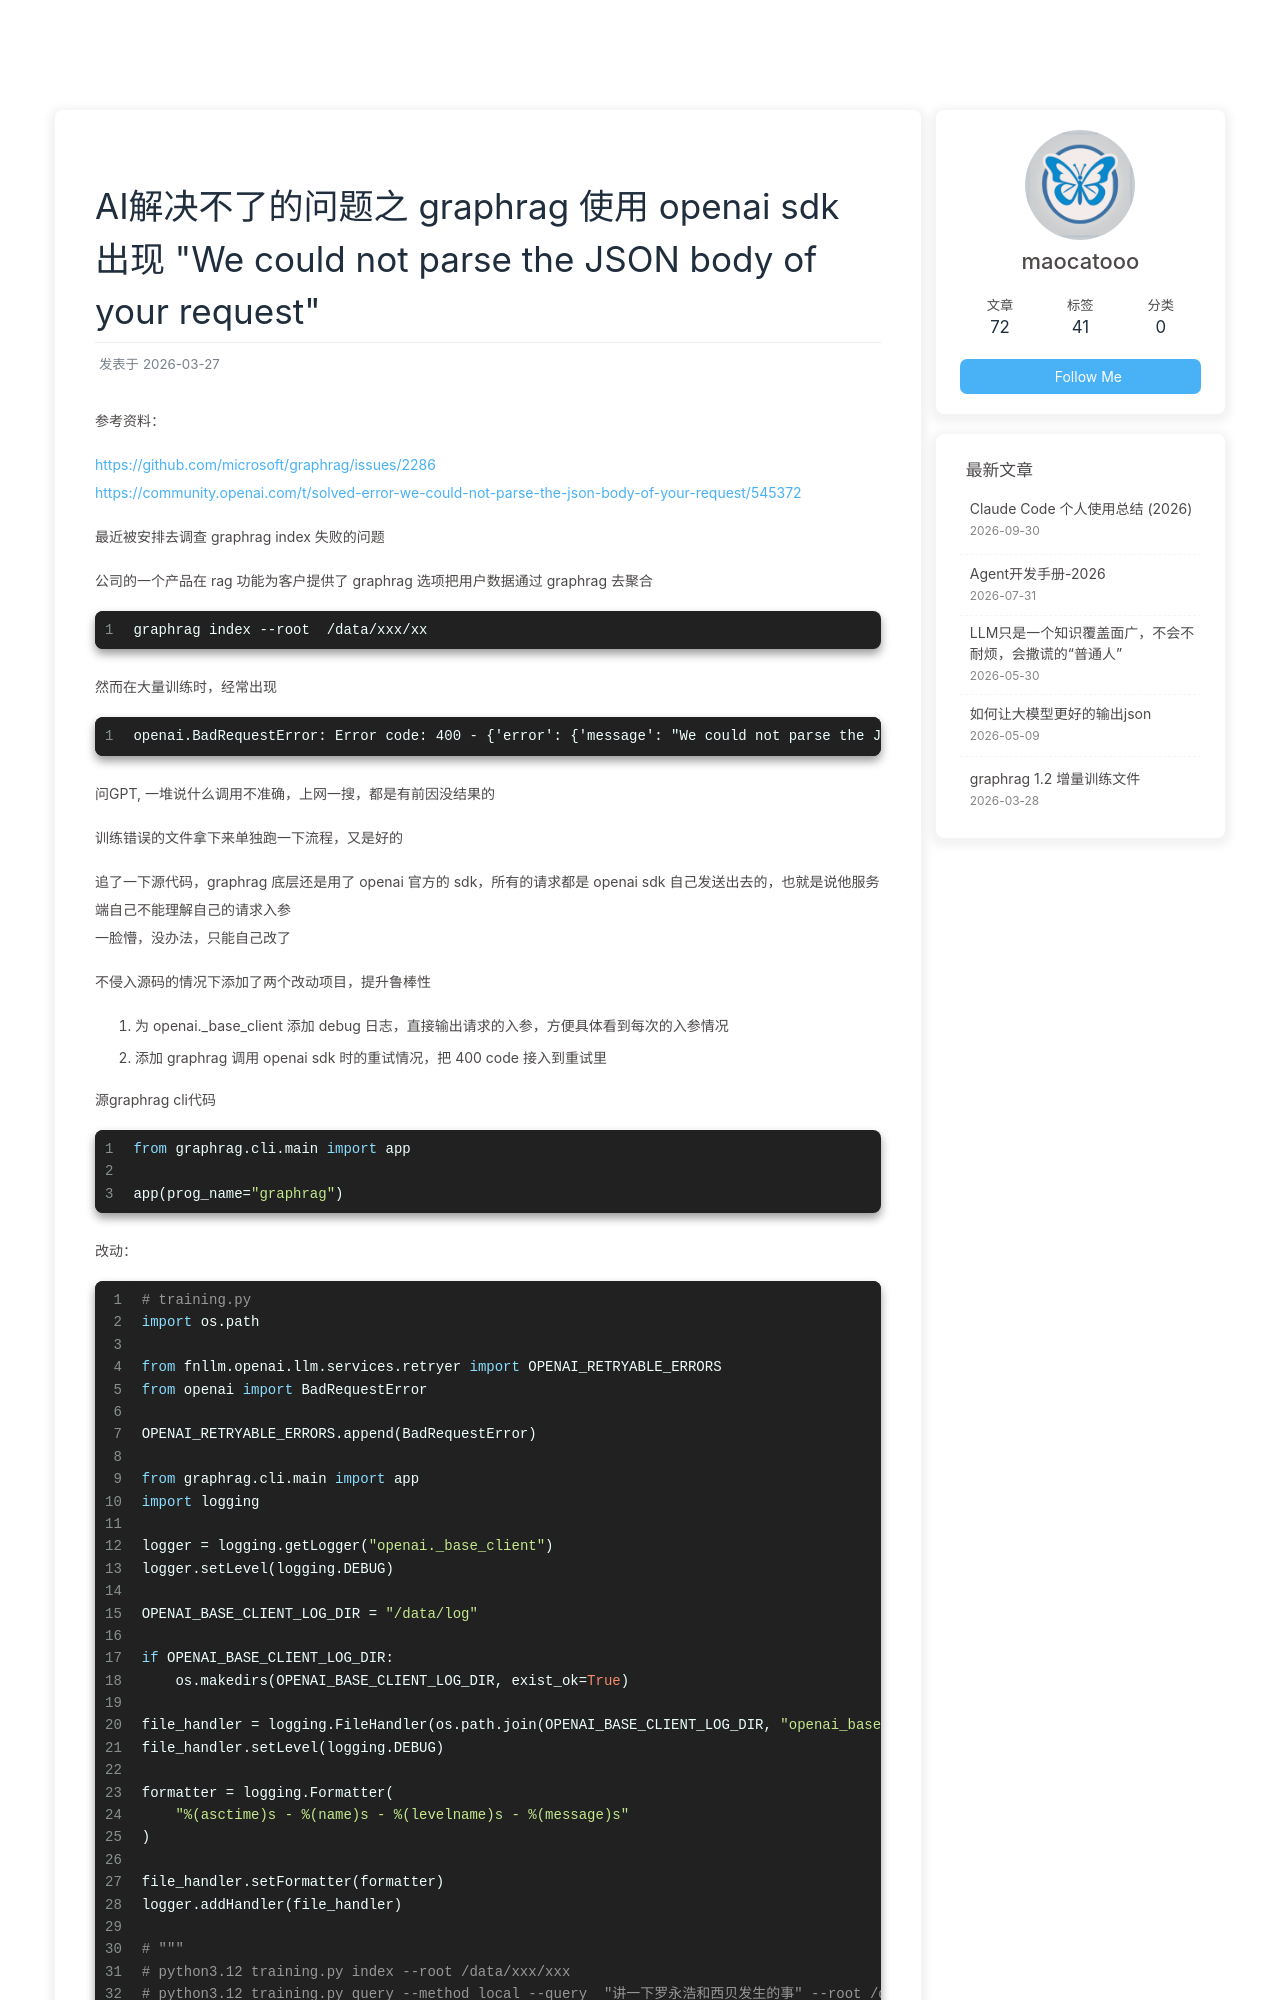

repository: maocatooo/maocatooo.github.io · page: 2026/03/27/blog/ai/rag/graphrag_openai_json_err/index.html · generator: jekyll

---
title: AI解决不了的问题之 graphrag 使用 openai sdk 出现 "We could not parse the JSON body of your request"
date: 2026-03-27 17:45:42
tags: [graphrag, openai]
---

参考资料：

https://github.com/microsoft/graphrag/issues/2286   
https://community.openai.com/t/solved-error-we-could-not-parse-the-json-body-of-your-request/545372 

最近被安排去调查 graphrag index 失败的问题

公司的一个产品在 rag 功能为客户提供了 graphrag 选项把用户数据通过 graphrag 去聚合
```shell
graphrag index --root  /data/xxx/xx
```

然而在大量训练时，经常出现 
```shell
openai.BadRequestError: Error code: 400 - {'error': {'message': "We could not parse the JSON body of your request. (HINT: This likely means you aren't using your HTTP library correctly. The OpenAI API expects a JSON payload, but what was sent was not valid JSON. If you have trouble figuring out how to fix this, please contact us through our help center at help.openai.com.)", 'type': 'invalid_request_error', 'param': None, 'code': None}}
```
问GPT, 一堆说什么调用不准确，上网一搜，都是有前因没结果的  

训练错误的文件拿下来单独跑一下流程，又是好的

追了一下源代码，graphrag 底层还是用了 openai 官方的 sdk，所有的请求都是 openai sdk 自己发送出去的，也就是说他服务端自己不能理解自己的请求入参  
一脸懵，没办法，只能自己改了  

不侵入源码的情况下添加了两个改动项目，提升鲁棒性     
1. 为 openai._base_client 添加 debug 日志，直接输出请求的入参，方便具体看到每次的入参情况
2. 添加 graphrag 调用 openai sdk 时的重试情况，把 400 code 接入到重试里  

源graphrag cli代码   

```python
from graphrag.cli.main import app

app(prog_name="graphrag")
```

改动： 
```python
# training.py
import os.path

from fnllm.openai.llm.services.retryer import OPENAI_RETRYABLE_ERRORS
from openai import BadRequestError

OPENAI_RETRYABLE_ERRORS.append(BadRequestError)
